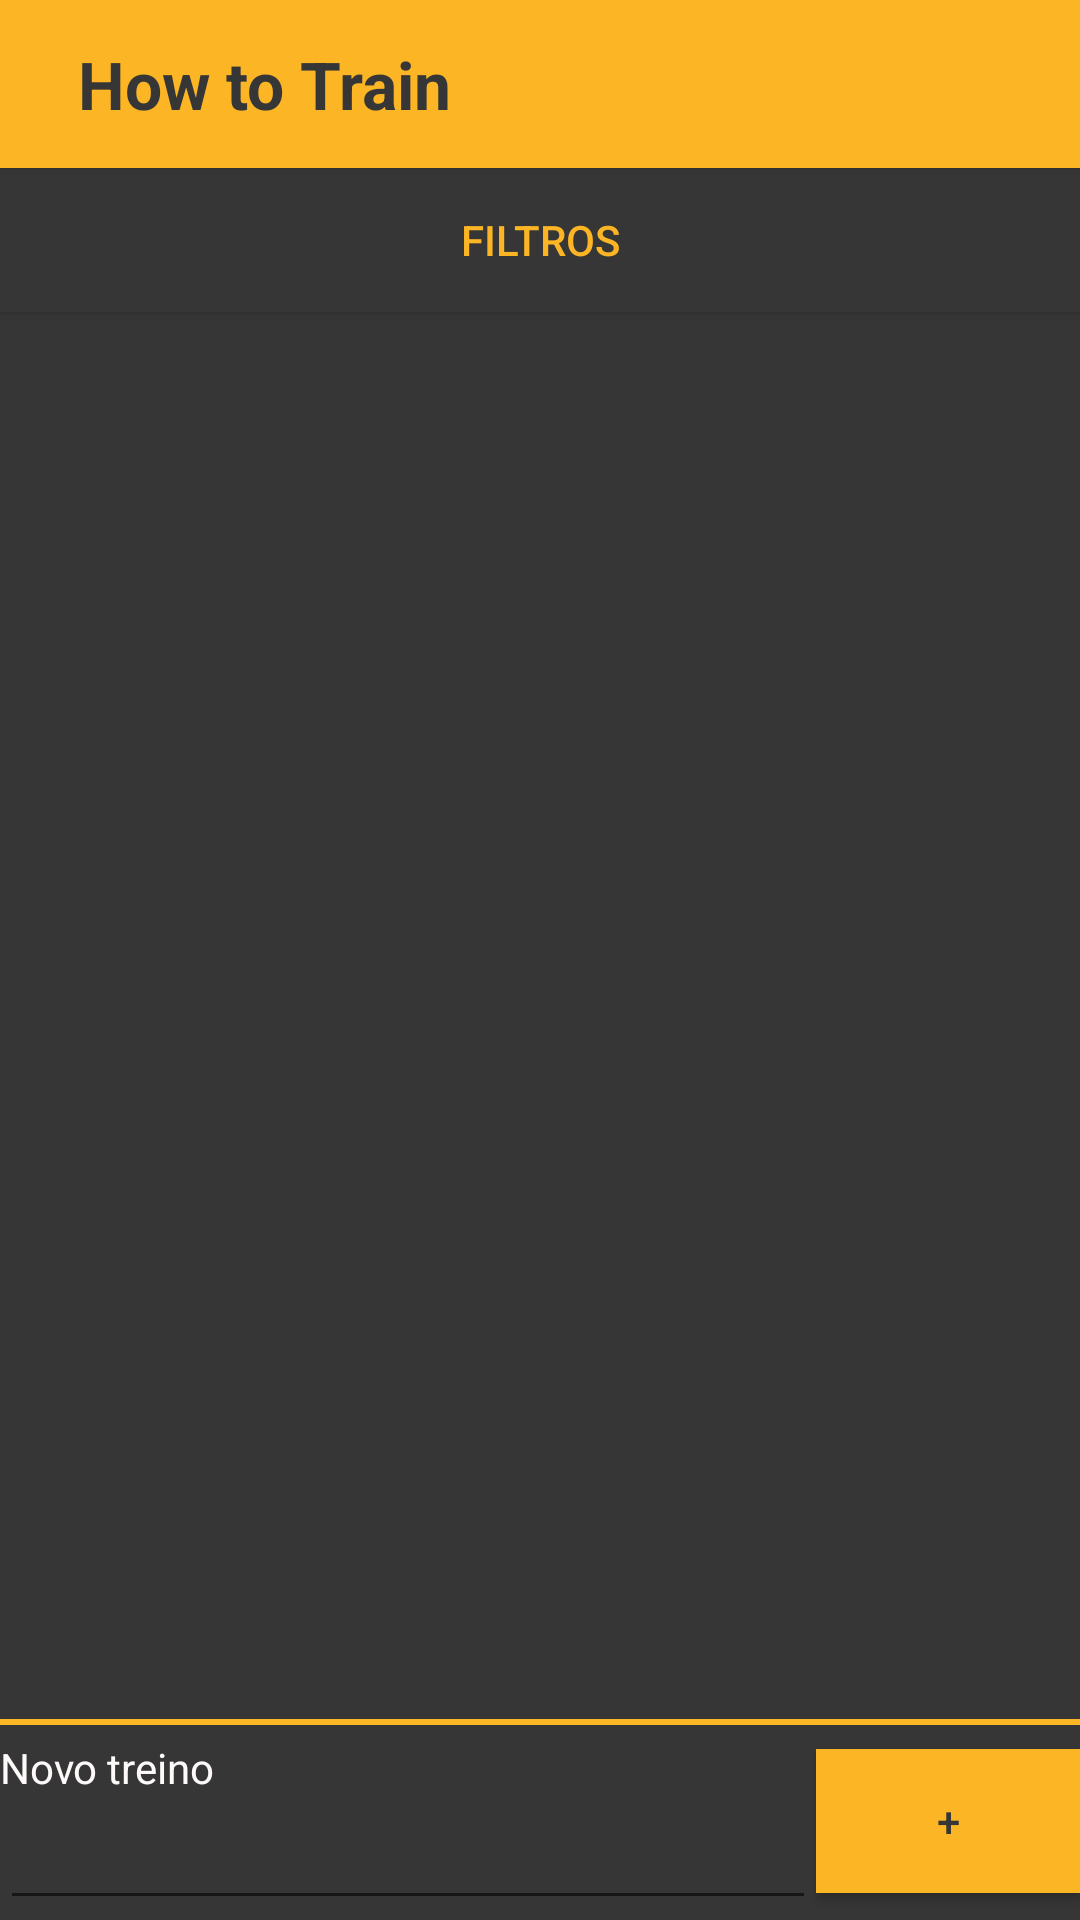

Reconstruct the res/layout file that produces this screen, plus the resources it refers to.
<!-- AndroidManifest.xml: application theme AppTheme -->
<!-- res/layout/activity_tela_treino_grupo.xml -->
<?xml version="1.0" encoding="utf-8"?>
<android.support.design.widget.CoordinatorLayout
    xmlns:android="http://schemas.android.com/apk/res/android"
    xmlns:app="http://schemas.android.com/apk/res-auto"
    xmlns:tools="http://schemas.android.com/tools" android:layout_width="match_parent"
    android:layout_height="match_parent" android:fitsSystemWindows="true"
    tools:context="com.example.galdino.academia_102.Telas.TelaTreinoGrupo">

    <include
        android:id="@+id/tool_bar"
        layout="@layout/tool_bar"
        android:layout_height="wrap_content"
        android:layout_width="match_parent"
        />

    <LinearLayout
        android:layout_width="match_parent"
        android:layout_height="match_parent"
        android:layout_marginTop="?attr/actionBarSize">
        <include layout="@layout/content_tela_treino_grupo" />
    </LinearLayout>
</android.support.design.widget.CoordinatorLayout>
<!-- res/layout/tool_bar.xml (included above) -->
<?xml version="1.0" encoding="utf-8"?>
<android.support.v7.widget.Toolbar
    android:layout_height="wrap_content"
    android:layout_width="match_parent"
    android:elevation="2dp"
    android:theme="@style/AppTheme.temaActionBar"
    xmlns:android="http://schemas.android.com/apk/res/android" >
    <ImageButton
        android:layout_width="wrap_content"
        android:layout_height="wrap_content"
        android:layout_gravity="left"
        android:id="@+id/imgIcone"
        android:layout_marginRight="10dp"
        android:background="@null"
        android:layout_alignParentLeft="true"
        android:src="@drawable/icone_how_to_train_black_45_marcelo"/>
    <TextView
        android:layout_width="wrap_content"
        android:layout_height="wrap_content"
        android:id="@+id/txtTituloToolbarPadrao"
        android:text="@string/nomeApp"
        android:textColor="@color/corActionBarPretoEscuro"
        android:textSize="22dp"
        android:textStyle="bold"
    />
</android.support.v7.widget.Toolbar>
    
<!-- res/layout/content_tela_treino_grupo.xml (included above) -->
<RelativeLayout
    xmlns:android="http://schemas.android.com/apk/res/android"
    xmlns:tools="http://schemas.android.com/tools"
    android:layout_width="match_parent"
    android:layout_height="match_parent"
    android:background="@color/corActionBarPretoEscuro"
    tools:context=".TelaPrincipalFicha"
    android:descendantFocusability="beforeDescendants"
    android:focusableInTouchMode="true" >

    <Button
        android:id="@+id/btnFiltroTreino"
        android:layout_width="match_parent"
        android:layout_height="wrap_content"
        android:layout_alignParentTop="true"
        android:background="@color/corActionBarPretoEscuro"
        android:textColor="@color/corDetalhesAmarelos"
        android:text="Filtros"
        />

    <ListView
        android:id="@+id/listTreinos"
        android:layout_width="match_parent"
        android:layout_height="wrap_content"
        android:layout_below="@+id/btnFiltroTreino"
        android:layout_alignBottom="@+id/Divisor1"
        >
    </ListView>

    <View
        android:id="@+id/Divisor1"
        android:layout_width="fill_parent"
        android:layout_height="2dip"
        android:layout_marginBottom="65dp"
        android:layout_alignParentBottom="true"
        android:background="@color/corDetalhesAmarelos" />

    <RelativeLayout
        android:id="@+id/rlAddTreino"
        android:layout_width="match_parent"
        android:layout_height="match_parent"
        android:layout_alignTop="@+id/Divisor2">
        <TextView
            android:id="@+id/textView2"
            android:layout_width="wrap_content"
            android:layout_height="wrap_content"
            android:layout_above="@+id/txtNomeTreino"
            android:textColor="@color/corTextoBranco"
            android:text="@string/novoTreino" />

        <Button
            android:id="@+id/btnAddTreino"
            android:layout_width="wrap_content"
            android:layout_height="wrap_content"
            android:layout_alignBottom="@+id/txtNomeTreino"
            android:layout_alignParentRight="true"
            android:background="@color/corDetalhesAmarelos"
            android:textColor="@color/corActionBarPretoEscuro"
            android:text="@string/add"
            android:layout_marginBottom="9dp"
            />

        <EditText
            android:id="@+id/txtNomeTreino"
            android:layout_width="wrap_content"
            android:layout_height="wrap_content"
            android:layout_alignLeft="@+id/textView2"
            android:layout_toLeftOf="@+id/btnAddTreino"
            android:textColor="@color/corTextoBranco"
            android:layout_alignParentBottom="true"/>
    </RelativeLayout>
</RelativeLayout>
<!-- resources referenced by this layout -->
<resources>
  <color name="corActionBarPretoEscuro">#363636</color>
  <color name="corDetalhesAmarelos">#fcb525</color>
  <color name="corTextoBranco">#FFFAFA</color>
  <string name="add">+</string>
  <string name="nomeApp">How to Train</string>
  <string name="novoTreino">Novo treino</string>
  <style name="AppTheme.temaActionBar" parent="ThemeOverlay.AppCompat.Light">
          <item name="android:textColorSecondary">@color/corActionBarPretoEscuro</item>
          <item name="android:background">@color/corDetalhesAmarelos</item>
          <item name="android:textStyle">bold</item>
          <item name="android:textSize">20sp</item>
      </style>
  <style name="AppTheme" parent="Theme.AppCompat.Light.DarkActionBar">
          
          <item name="colorPrimary">@color/colorPrimary</item>
          <item name="colorPrimaryDark">@color/colorPrimaryDark</item>
          <item name="colorAccent">@color/colorAccent</item>
      </style>
  <color name="colorPrimary">#3F51B5</color>
  <color name="colorPrimaryDark">#303F9F</color>
  <color name="colorAccent">#FF4081</color>
</resources>
